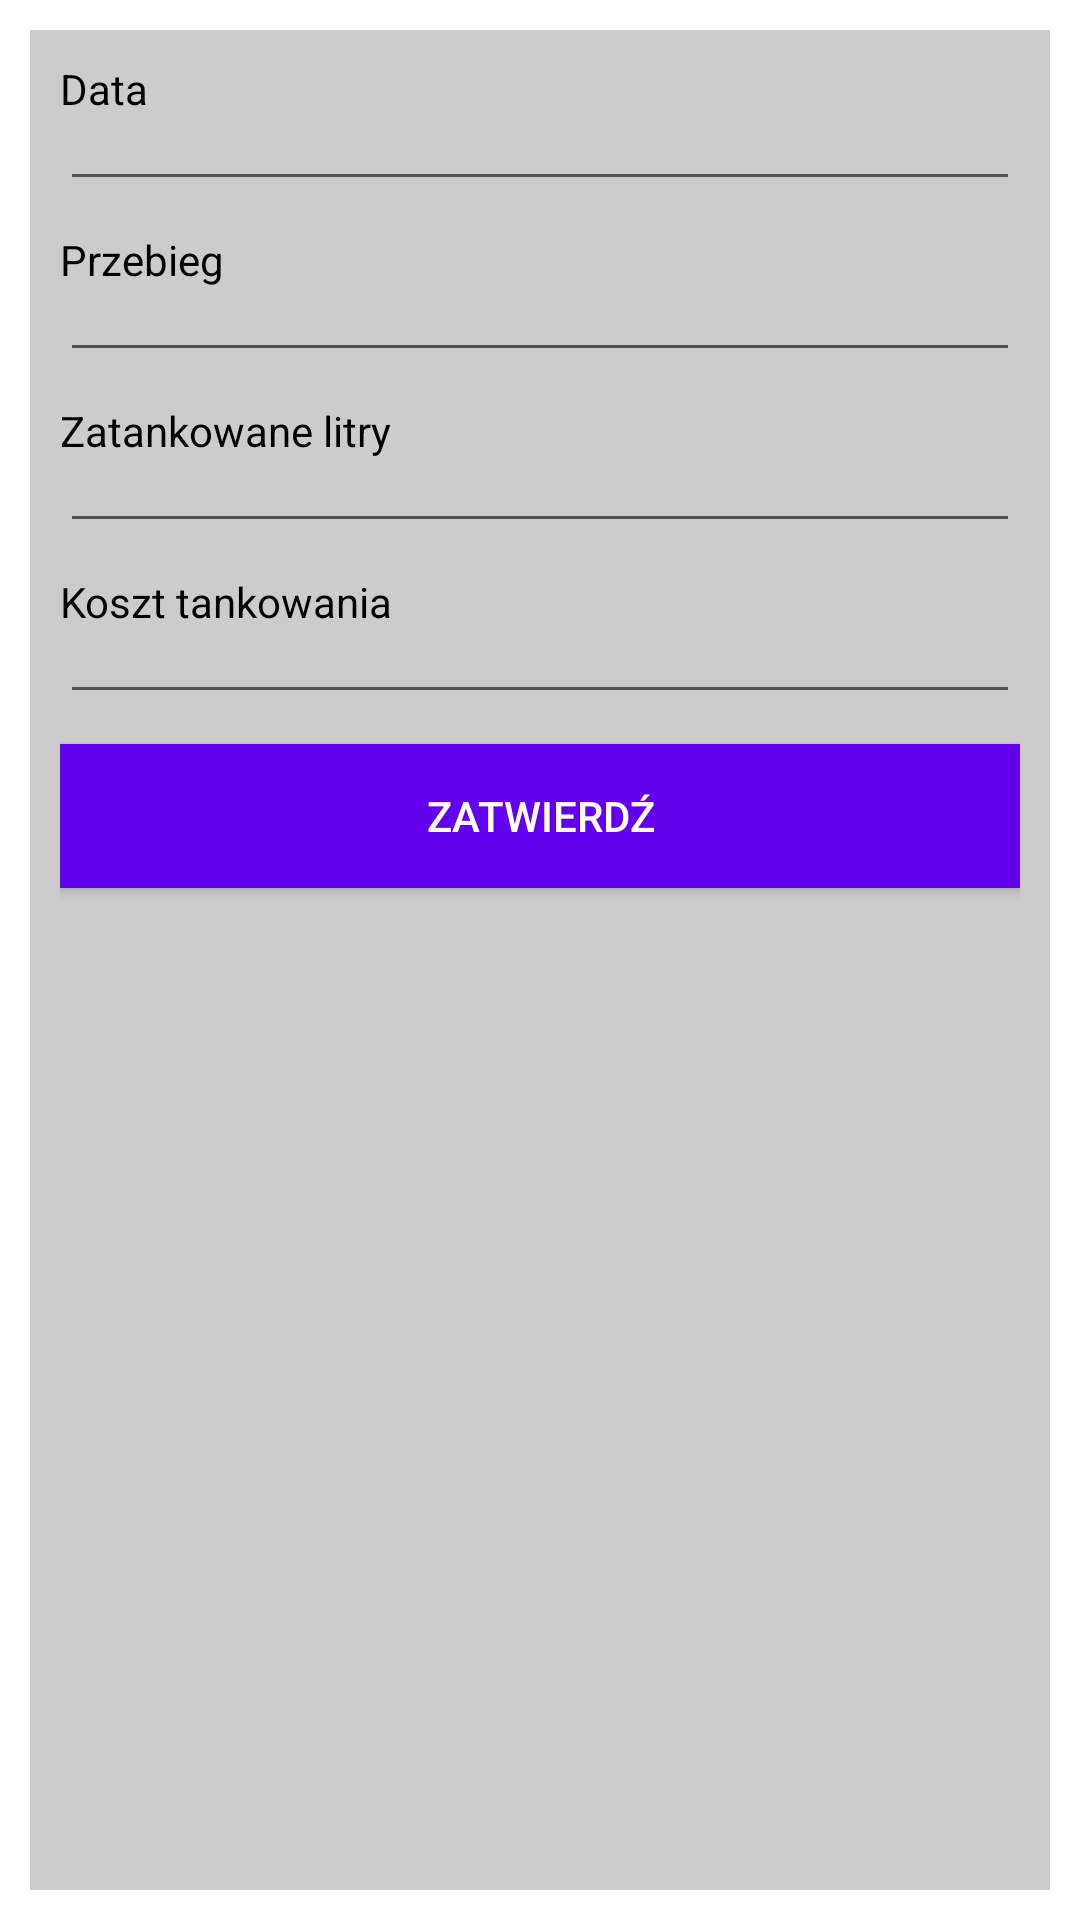

Produce the Android XML layout that renders to this screen, including the resource entries it uses.
<!-- AndroidManifest.xml: application theme Theme.CarCheck -->
<!-- res/layout/gas_tank_up_layout.xml -->
<?xml version="1.0" encoding="utf-8"?>
<LinearLayout xmlns:android="http://schemas.android.com/apk/res/android"
    xmlns:tools="http://schemas.android.com/tools"
    android:orientation="vertical"
    android:layout_width="match_parent"
    android:layout_height="match_parent"
    android:padding="10dp">

    <LinearLayout
        android:layout_width="match_parent"
        android:layout_height="match_parent"
        android:orientation="vertical"
        android:padding="10dp"
        android:background="@color/grey">

        <TextView
            android:id="@+id/date_label"
            android:layout_width="match_parent"
            android:layout_height="wrap_content"
            android:text="@string/date"
            android:textSize="14sp"
            style="@style/LabelTextView"/>

        <EditText
            android:id="@+id/date"
            android:layout_width="match_parent"
            android:layout_height="wrap_content"
            android:ems="10"
            android:inputType="date"
            android:textSize="14sp"
            android:longClickable="false"
            android:focusable="false"
            style="@style/CommonEditTextStyle"/>

        <TextView
            android:id="@+id/mileage_label"
            android:layout_width="match_parent"
            android:layout_height="wrap_content"
            android:text="@string/mileage"
            android:textSize="14sp"
            style="@style/LabelTextView"/>

        <EditText
            android:id="@+id/mileage"
            android:layout_width="match_parent"
            android:layout_height="wrap_content"
            android:ems="10"
            android:inputType="number"
            android:textSize="14sp"
            style="@style/CommonEditTextStyle"/>

        <TextView
            android:id="@+id/liters_label"
            android:layout_width="match_parent"
            android:layout_height="wrap_content"
            android:text="@string/liters"
            android:textSize="14sp"
            style="@style/LabelTextView"/>

        <EditText
            android:id="@+id/liters"
            android:layout_width="match_parent"
            android:layout_height="wrap_content"
            android:ems="10"
            android:inputType="number"
            android:textSize="14sp"
            style="@style/CommonEditTextStyle"/>

        <TextView
            android:id="@+id/cost_label"
            android:layout_width="match_parent"
            android:layout_height="wrap_content"
            android:text="@string/cost"
            android:textSize="14sp"
            style="@style/LabelTextView"/>

        <EditText
            android:id="@+id/cost"
            android:layout_width="match_parent"
            android:layout_height="wrap_content"
            android:ems="10"
            android:inputType="number"
            android:textSize="14sp"
            style="@style/CommonEditTextStyle"/>

        <Button
            android:id="@+id/confirm"
            android:layout_width="match_parent"
            android:layout_height="wrap_content"
            android:text="@string/confirm"
            android:textSize="14sp"
            style="@style/ButtonStyle"/>

    </LinearLayout>

</LinearLayout>
<!-- resources referenced by this layout -->
<resources>
  <color name="grey">#cccccc</color>
  <string name="confirm">Zatwierdź</string>
  <string name="cost">Koszt tankowania</string>
  <string name="date">Data</string>
  <string name="liters">Zatankowane litry</string>
  <string name="mileage">Przebieg</string>
  <style name="ButtonStyle">
          <item name="android:background">@color/purple_500</item>
          <item name="android:textColor">@color/white</item>
      </style>
  <style name="CommonEditTextStyle">
          <item name="android:layout_marginBottom">10dp</item>
          <item name="android:paddingTop">0dp</item>
          <item name="android:textColor">@color/black</item>
      </style>
  <style name="LabelTextView">
          <item name="android:textColor">@color/black</item>
      </style>
  <style name="Theme.CarCheck" parent="Theme.MaterialComponents.DayNight.DarkActionBar">
          
          <item name="colorPrimary">@color/purple_500</item>
          <item name="colorPrimaryVariant">@color/purple_700</item>
          <item name="colorOnPrimary">@color/white</item>
          
          <item name="colorSecondary">@color/teal_200</item>
          <item name="colorSecondaryVariant">@color/teal_700</item>
          <item name="colorOnSecondary">@color/black</item>
          
          <item name="android:statusBarColor" tools:targetApi="l">?attr/colorPrimaryVariant</item>
          
      </style>
  <color name="purple_500">#FF6200EE</color>
  <color name="white">#FFFFFFFF</color>
  <color name="black">#FF000000</color>
  <color name="purple_700">#FF3700B3</color>
  <color name="teal_200">#FF03DAC5</color>
  <color name="teal_700">#FF018786</color>
</resources>
